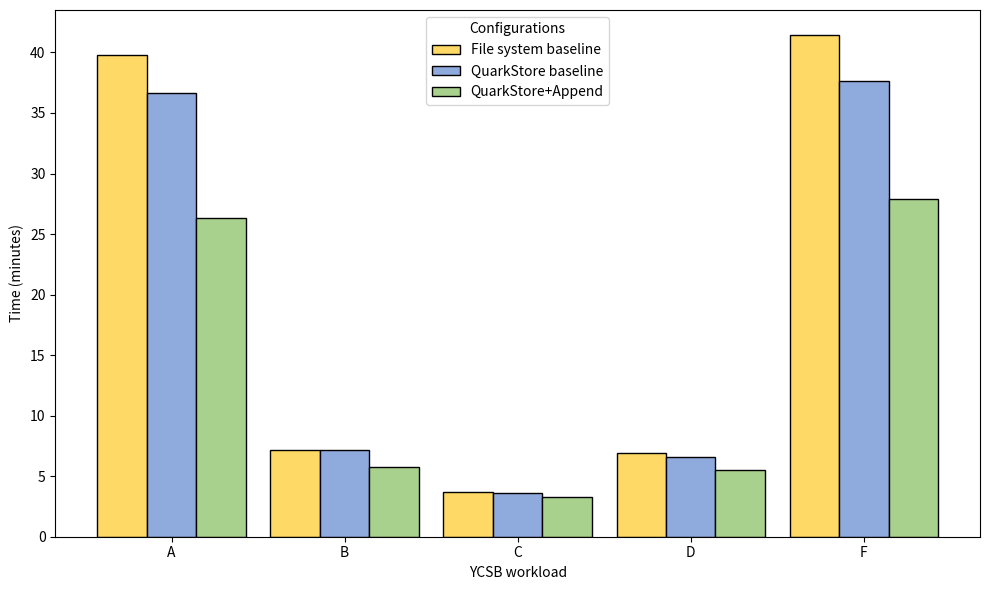

Generate this figure with matplotlib:
import numpy as np
import matplotlib.pyplot as plt

# Data
groups = ['A', 'B', 'C', 'D', 'F'] 
categories = ['File system baseline', 'QuarkStore baseline', 'QuarkStore+Append'] 
data = [list(map(lambda x: x / 60.0, group)) for group in [
    [2387.848, 2201.000, 1580.055],  # A
    [429.009, 428.949, 346.637],  # B
    [219.537, 217.031, 198.051],  # C
    [415.644, 395.173, 328.790],  # D
    # list(map(lambda x: x / 2.0, [6641.622, 6599.133, 6672.000])),  # E
    [2485.990, 2260.875, 1674.255],  # F
]]

# Colors for each category
colors = ['#ffd966', '#8faadc', '#a9d18e']  # Specify custom colors for bars

# Number of groups and categories
n_groups = len(groups)
n_categories = len(categories)

# Bar width and positions
bar_width = 0.2
spacing_scale = 0.7  # Scale to reduce space between groups
x = np.arange(n_groups) * spacing_scale  # Group positions on the x-axis
offsets = np.arange(-(n_categories // 2), n_categories // 2 + 1) * bar_width

# Plot
plt.figure(figsize=(10, 6))
for i, category in enumerate(categories):
    plt.bar(
        x + offsets[i], 
        [group[i] for group in data], 
        bar_width, 
        label=category, 
        color=colors[i], 
        edgecolor='black'  # Add black border to bars
    )

# Labels and customization
plt.xticks(x, groups)  # Set group labels on x-axis
plt.xlabel('YCSB workload')
plt.ylabel('Time (minutes)')
# plt.title('Runtime of a sequential fill of QuarkKV.')
plt.legend(title="Configurations")
plt.tight_layout()

# Show the plot
plt.show()
